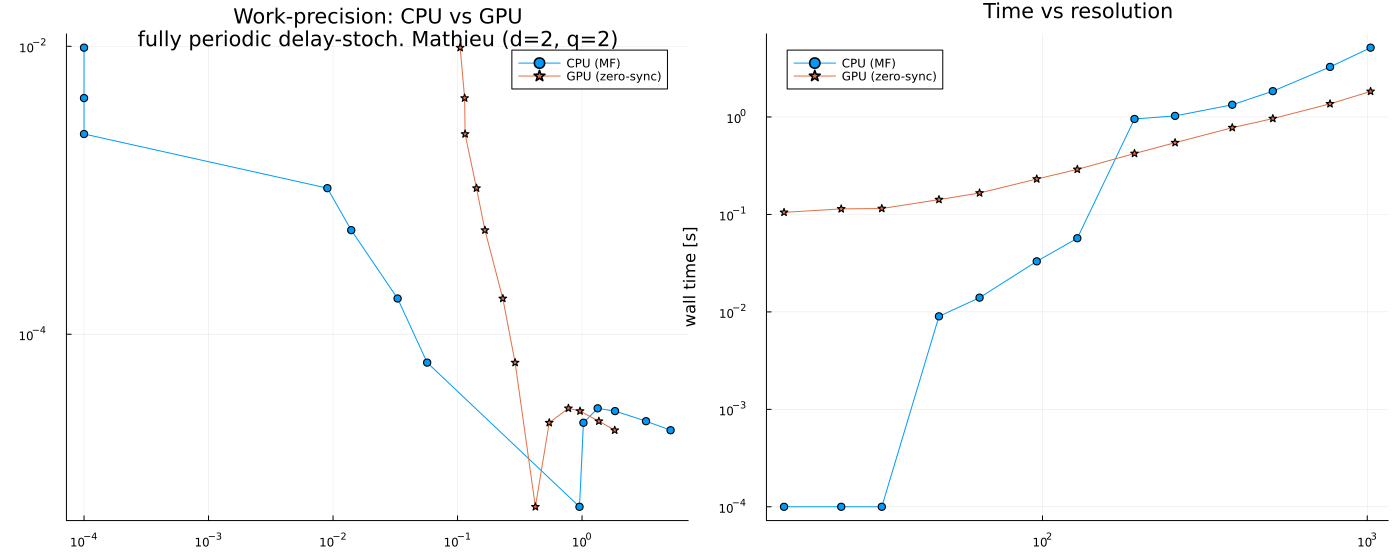

The table this chart was drawn from, first rows:
p, t_cpu, t_gpu, rho_cpu, rho_gpu, err
16, 0.000000, 0.105, 0.1534, 0.1534, 9.782755e-03
24, 0.000000, 0.114, 0.148, 0.148, 4.368085e-03
32, 0.000000, 0.115, 0.1461, 0.1461, 2.458199e-03
48, 0.009000, 0.142, 0.1447, 0.1447, 1.033900e-03
64, 0.014, 0.166, 0.1442, 0.1442, 5.282494e-04
96, 0.033, 0.231, 0.1438, 0.1438, 1.770305e-04
128, 0.057, 0.29, 0.1437, 0.1437, 6.350254e-05
192, 0.954, 0.422, 0.1436, 0.1436, 6.326762e-06
256, 1.026, 0.545, 0.1436, 0.1436, 2.427380e-05
384, 1.335, 0.777, 0.1436, 0.1436, 3.056214e-05
512, 1.841, 0.963, 0.1436, 0.1436, 2.923805e-05
768, 3.265, 1.365, 0.1436, 0.1436, 2.487196e-05
1024, 5.143, 1.83, 0.1436, 0.1436, 2.152912e-05
